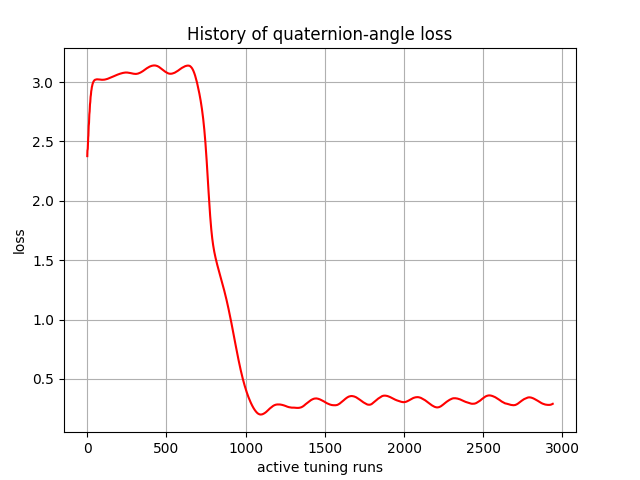

The table this chart was drawn from, first rows:
, 0
0, 2.376
1, 2.423
2, 2.43
3, 2.437
4, 2.48
5, 2.525
6, 2.537
7, 2.548
8, 2.59
9, 2.63
10, 2.643
11, 2.657
12, 2.694
13, 2.727
14, 2.74
15, 2.754
16, 2.784
17, 2.81
18, 2.821
19, 2.833
20, 2.857
21, 2.875
22, 2.883
23, 2.894
24, 2.911
25, 2.924
26, 2.93
27, 2.937
28, 2.949
29, 2.958
30, 2.962
31, 2.968
32, 2.976
33, 2.982
34, 2.984
35, 2.989
36, 2.994
37, 2.998
38, 3
39, 3.003
40, 3.006
41, 3.008
42, 3.01
43, 3.011
44, 3.014
45, 3.015
46, 3.016
47, 3.017
48, 3.019
49, 3.019
50, 3.02
51, 3.02
52, 3.021
53, 3.022
54, 3.022
55, 3.022
56, 3.023
57, 3.023
58, 3.023
59, 3.023
... 2,880 more rows
